Dataset: ece4300-not-hotdog (GitHub, gargasz-13/ece4300-not-hotdog). Classes: fruit, hotdogs.

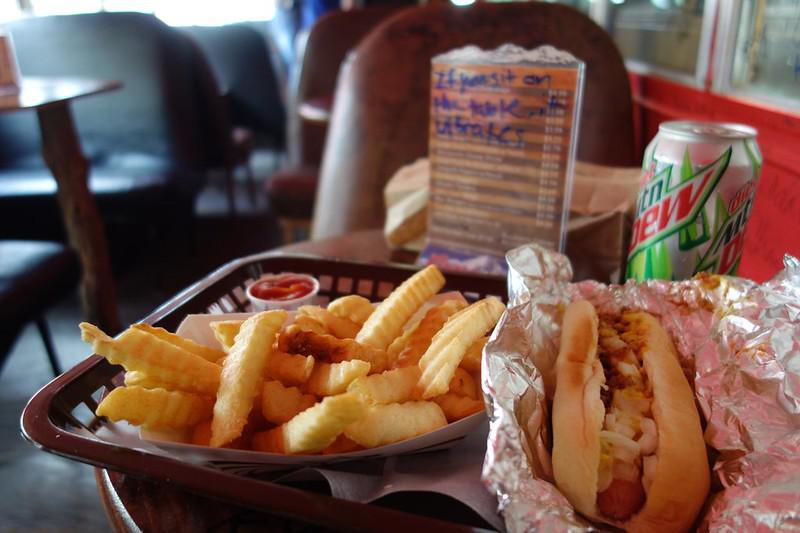
Label: hotdogs

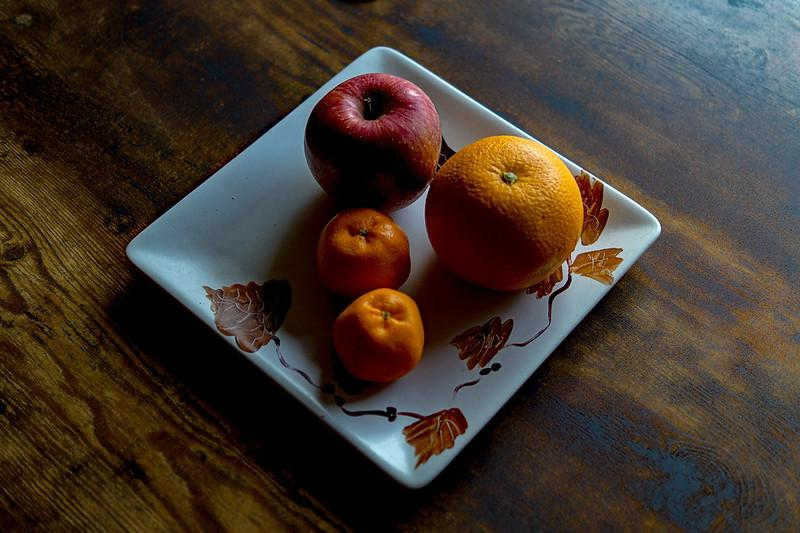
Label: fruit

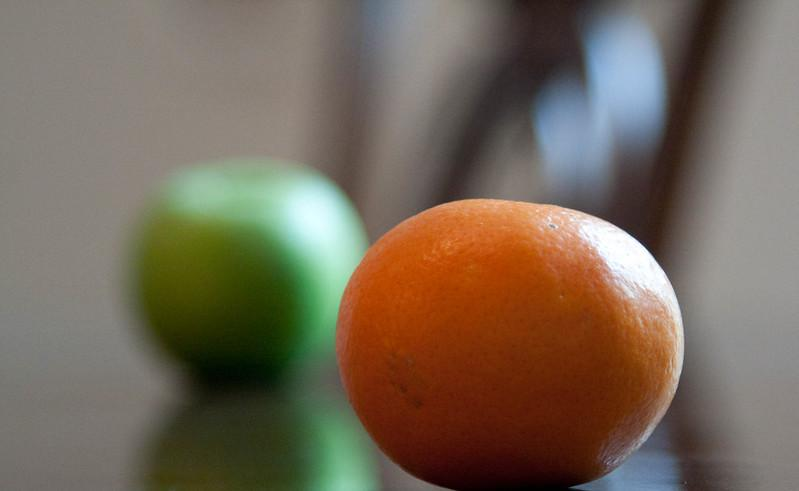
Label: fruit

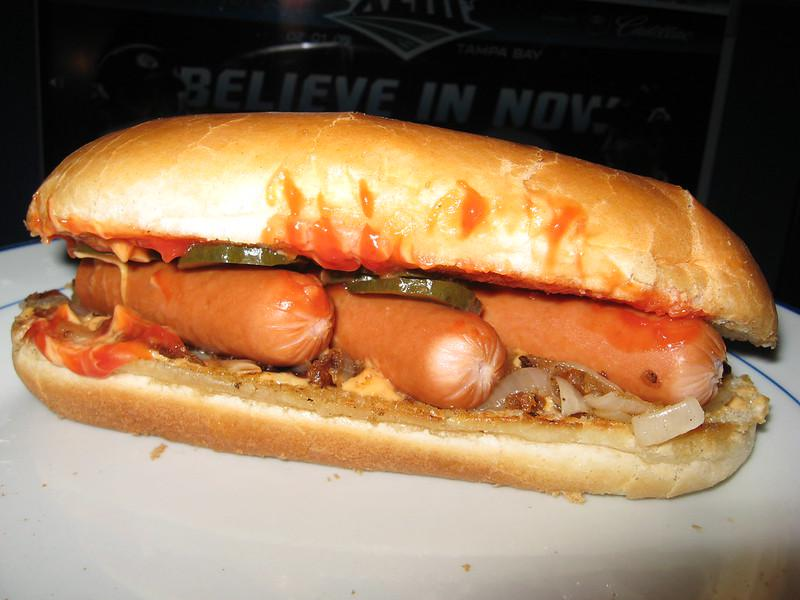
Label: hotdogs

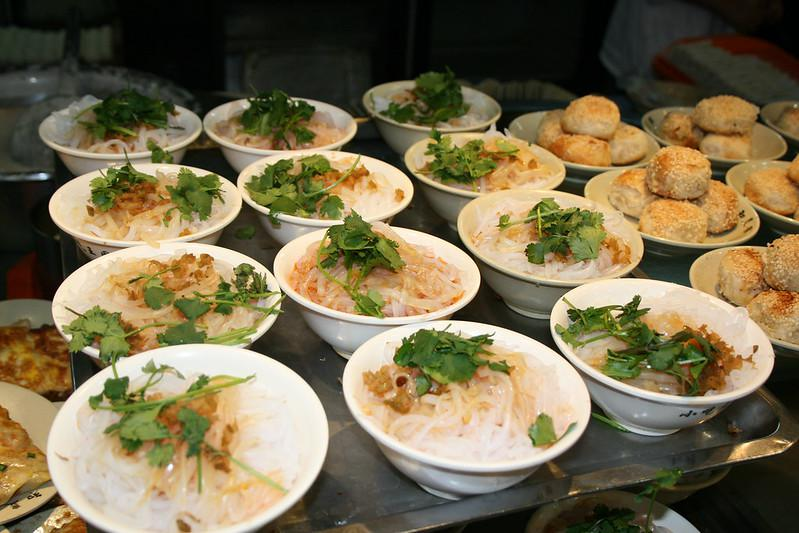
Label: hotdogs

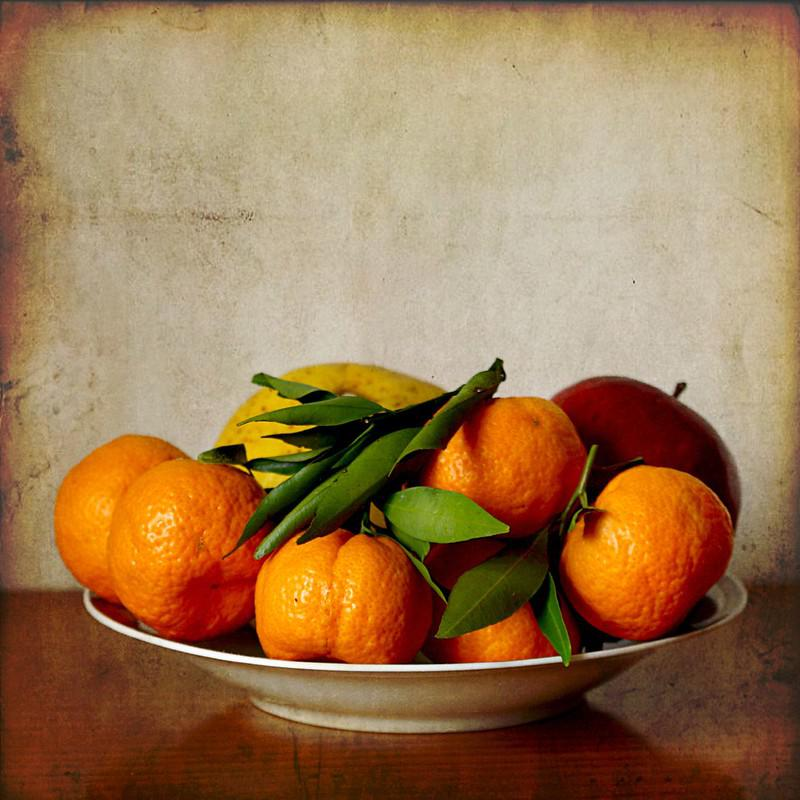
Label: fruit
